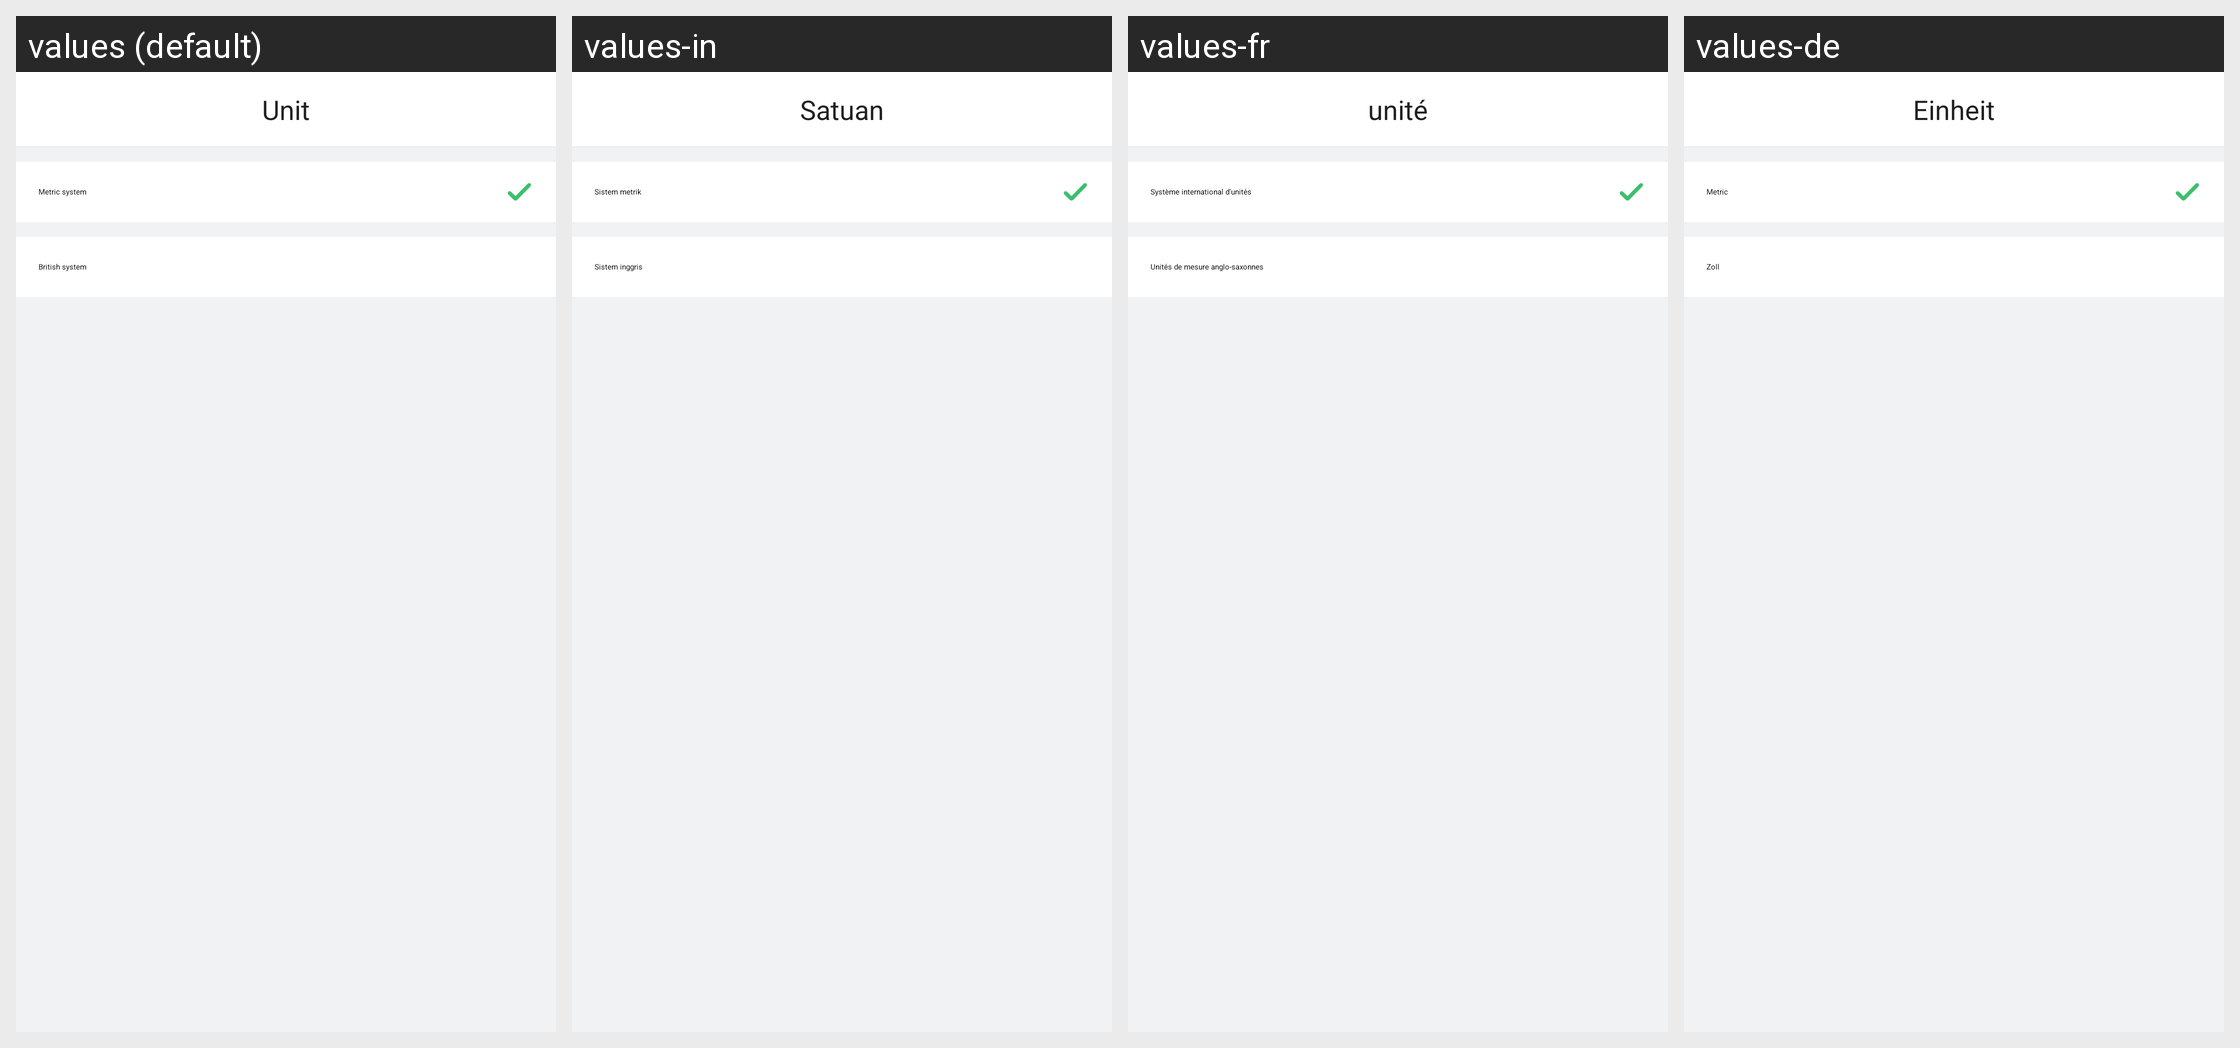

Here is an Android app screen in its default locale and in the app's own translations. Write out the translated-string differences for the strings that appear on this screen.
Android screen res/layout/activity_set_unit.xml rendered under 4 locales, left to right: values (default), values-in, values-fr, values-de. Device: Nexus 5 (rendered at 1080×1920; each locale shown at half size, 540×960, under a caption strip naming it); theme AppTheme.
Other locales in the repository, not shown: values-af, values-am, values-ar, values-az, values-be, values-bg, values-bn, values-bs, values-ca, values-cs, values-da, values-el, values-en-rGB, values-es, values-es-rUS, values-et, values-eu, values-fa, values-fi, values-fr-rCA, values-gl, values-gu, values-hi, values-hi-rIN, values-hr, values-hu, values-hy, values-is, values-it, values-iw, values-ja, values-ka, values-kk, values-km, values-kn, values-ko, values-ky, values-lo, values-lt, values-lv, values-mk, values-ml, values-mn, values-mr, values-ms, values-my, values-nb, values-ne, values-nl, values-pa, values-pl, values-pt, values-pt-rPT, values-ro, values-ru, values-si, values-sk, values-sl, values-sq, values-sr, values-sv, values-sw, values-ta, values-te, values-th, values-tl, values-tr, values-uk, values-ur, values-uz, values-vi, values-zh-rCN, values-zh-rHK, values-zh-rMO, values-zh-rTW, values-zu.
Strings drawn on this screen, with the default value and each locale's value (text and hints the layout hard-codes, and strings that could not be matched under every locale, appear in the picture but are not listed):

system_unit
  values: Unit
  values-in: Satuan
  values-fr: unité
  values-de: Einheit

unit_metric
  values: Metric system
  values-in: Sistem metrik
  values-fr: Système international d'unités
  values-de: Metric

unit_inch
  values: British system
  values-in: Sistem inggris
  values-fr: Unités de mesure anglo-saxonnes
  values-de: Zoll
